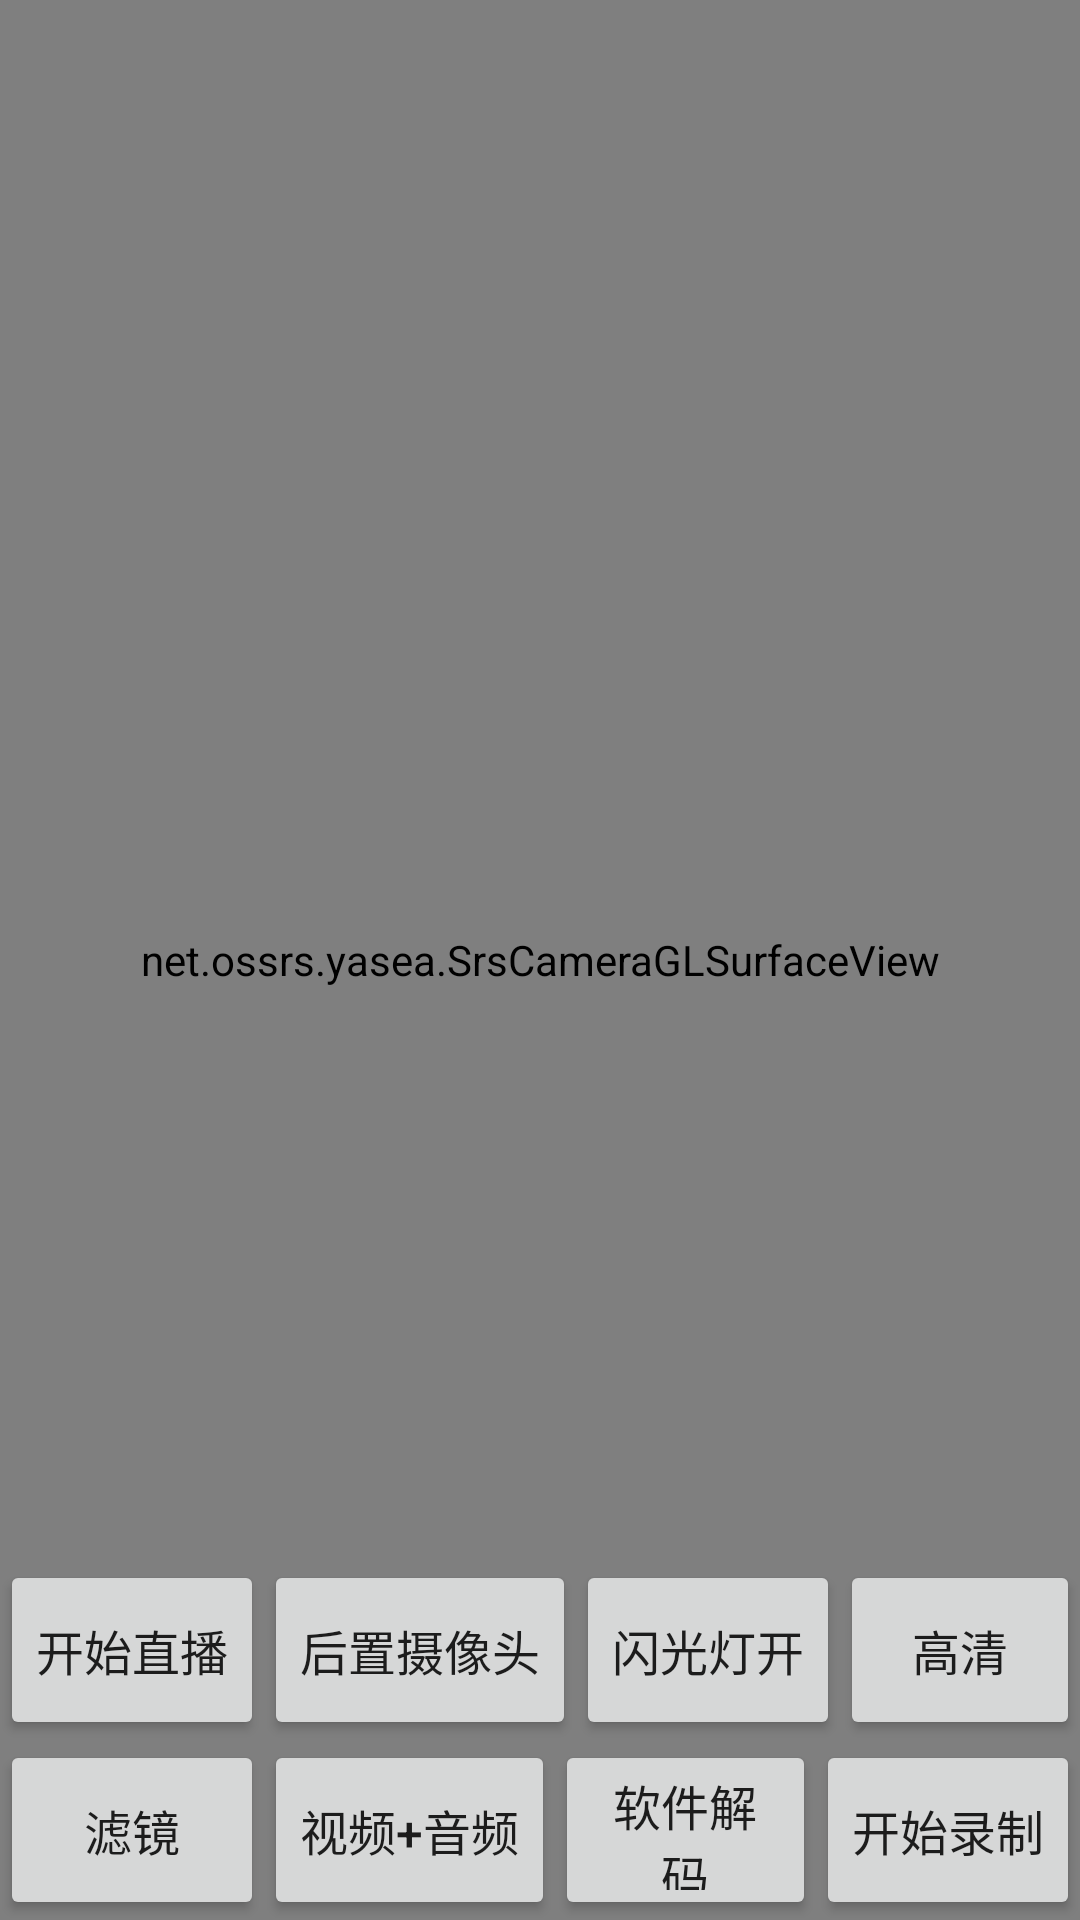

This screen was rendered from an Android layout file. Write that file and the resources it references.
<!-- AndroidManifest.xml: application theme Theme.RTMPLive -->
<!-- res/layout/activity_internal_camera_live.xml -->
<?xml version="1.0" encoding="utf-8"?>
<FrameLayout xmlns:android="http://schemas.android.com/apk/res/android"
    android:layout_width="match_parent"
    android:layout_height="match_parent">

    <net.ossrs.yasea.SrsCameraGLSurfaceView
        android:id="@+id/srsCameraView"
        android:layout_width="match_parent"
        android:layout_height="match_parent" />

    <TextView
        android:id="@+id/tv_info"
        android:layout_width="wrap_content"
        android:layout_height="wrap_content"
        android:layout_margin="10dp"
        android:textColor="#ff0000"
        android:textSize="16sp" />

    <LinearLayout
        android:layout_width="match_parent"
        android:layout_height="wrap_content"
        android:layout_gravity="center_horizontal|bottom"
        android:orientation="vertical">

        <LinearLayout
            android:layout_width="match_parent"
            android:layout_height="60dp"
            android:orientation="horizontal">

            <Button
                android:id="@+id/btn_start"
                android:layout_width="wrap_content"
                android:layout_height="60dp"
                android:layout_gravity="center_horizontal"
                android:text="开始直播"
                android:textSize="16sp" />

            <Button
                android:id="@+id/btn_back_camera"
                android:layout_width="wrap_content"
                android:layout_height="match_parent"
                android:text="后置摄像头"
                android:textSize="16sp" />

            <Button
                android:id="@+id/btn_open_flash_light"
                android:layout_width="wrap_content"
                android:layout_height="match_parent"
                android:text="闪光灯开"
                android:textSize="16sp" />

            <Button
                android:id="@+id/btn_video_hd_mode"
                android:layout_width="wrap_content"
                android:layout_height="match_parent"
                android:text="高清"
                android:textSize="16sp" />
        </LinearLayout>

        <LinearLayout
            android:layout_width="match_parent"
            android:layout_height="60dp"
            android:orientation="horizontal">

            <Button
                android:id="@+id/btn_magic_filter"
                android:layout_width="wrap_content"
                android:layout_height="match_parent"
                android:text="滤镜"
                android:textSize="16sp" />

            <Button
                android:id="@+id/btn_send_video_only"
                android:layout_width="wrap_content"
                android:layout_height="match_parent"
                android:text="视频+音频"
                android:textSize="16sp" />

            <Button
                android:id="@+id/btn_soft_encoder"
                android:layout_width="0dp"
                android:layout_height="match_parent"
                android:layout_weight="1"
                android:text="软件解码"
                android:textSize="16sp" />

            <Button
                android:id="@+id/btn_start_record_video"
                android:layout_width="wrap_content"
                android:layout_height="match_parent"
                android:text="开始录制"
                android:textSize="16sp" />
        </LinearLayout>

    </LinearLayout>

    <LinearLayout
        android:id="@+id/ll_choose_definition"
        android:layout_width="match_parent"
        android:layout_height="match_parent"
        android:background="#ccffffff"
        android:gravity="center"
        android:orientation="vertical"
        android:visibility="gone">

        <TextView
            android:layout_width="wrap_content"
            android:layout_height="wrap_content"
            android:layout_marginBottom="10dp"
            android:text="请选择分辨率"
            android:textColor="@android:color/black"
            android:textSize="20sp" />

        <Button
            android:id="@+id/btn_normal_definition"
            android:layout_width="match_parent"
            android:layout_height="60dp"
            android:text="标清"
            android:textSize="20sp" />

        <Button
            android:id="@+id/btn_high_definition"
            android:layout_width="match_parent"
            android:layout_height="60dp"
            android:text="高清"
            android:textSize="20sp" />

        <Button
            android:id="@+id/btn_full_high_definition"
            android:layout_width="match_parent"
            android:layout_height="60dp"
            android:text="全高清"
            android:textSize="20sp" />

        <Button
            android:id="@+id/btn_close_choose_definition"
            android:layout_width="match_parent"
            android:layout_height="60dp"
            android:text="关闭"
            android:textSize="20sp" />

    </LinearLayout>

    <LinearLayout
        android:id="@+id/ll_choose_magic_filter"
        android:layout_width="match_parent"
        android:layout_height="match_parent"
        android:background="#ccffffff"
        android:orientation="vertical"
        android:visibility="gone">

        <TextView
            android:layout_width="wrap_content"
            android:layout_height="wrap_content"
            android:layout_gravity="center_horizontal"
            android:layout_marginBottom="10dp"
            android:text="请选择滤镜"
            android:textColor="@android:color/black"
            android:textSize="20sp" />

        <android.support.v7.widget.RecyclerView
            android:id="@+id/rv_magic_filter_list"
            android:layout_width="match_parent"
            android:layout_height="0dp"
            android:layout_weight="1" />

        <Button
            android:id="@+id/btn_close_choose_magic_filter"
            android:layout_width="match_parent"
            android:layout_height="60dp"
            android:text="关闭"
            android:textSize="20sp" />

    </LinearLayout>

    <LinearLayout
        android:id="@+id/ll_choose_transform_type"
        android:layout_width="match_parent"
        android:layout_height="match_parent"
        android:background="#ccffffff"
        android:gravity="center"
        android:orientation="vertical"
        android:visibility="gone">

        <TextView
            android:layout_width="wrap_content"
            android:layout_height="wrap_content"
            android:layout_marginBottom="10dp"
            android:text="请选择传输类型"
            android:textColor="@android:color/black"
            android:textSize="20sp" />

        <Button
            android:id="@+id/btn_transform_audio"
            android:layout_width="match_parent"
            android:layout_height="60dp"
            android:text="音频"
            android:textSize="20sp" />

        <Button
            android:id="@+id/btn_transform_video"
            android:layout_width="match_parent"
            android:layout_height="60dp"
            android:text="视频"
            android:textSize="20sp" />

        <Button
            android:id="@+id/btn_transform_audio_video"
            android:layout_width="match_parent"
            android:layout_height="60dp"
            android:text="音频+视频"
            android:textSize="20sp" />

        <Button
            android:id="@+id/btn_close_choose_transform_type"
            android:layout_width="match_parent"
            android:layout_height="60dp"
            android:text="关闭"
            android:textSize="20sp" />

    </LinearLayout>

</FrameLayout>
<!-- resources referenced by this layout -->
<resources>
  <style name="Theme.RTMPLive" parent="Theme.MaterialComponents.DayNight.DarkActionBar">
          
          <item name="colorPrimary">@color/purple_500</item>
          <item name="colorPrimaryVariant">@color/purple_700</item>
          <item name="colorOnPrimary">@color/white</item>
          
          <item name="colorSecondary">@color/teal_200</item>
          <item name="colorSecondaryVariant">@color/teal_700</item>
          <item name="colorOnSecondary">@color/black</item>
          
          <item name="android:statusBarColor" tools:targetApi="l">?attr/colorPrimaryVariant</item>
          
      </style>
  <!-- not gathered from this repository: default colours our renderer supplied (Android Studio template values) -->
  <color name="purple_500">#FF6200EE</color>
  <color name="purple_700">#FF3700B3</color>
  <color name="teal_200">#FF03DAC5</color>
  <color name="teal_700">#FF018786</color>
  <color name="black">#FF000000</color>
  <color name="white">#FFFFFFFF</color>
</resources>
